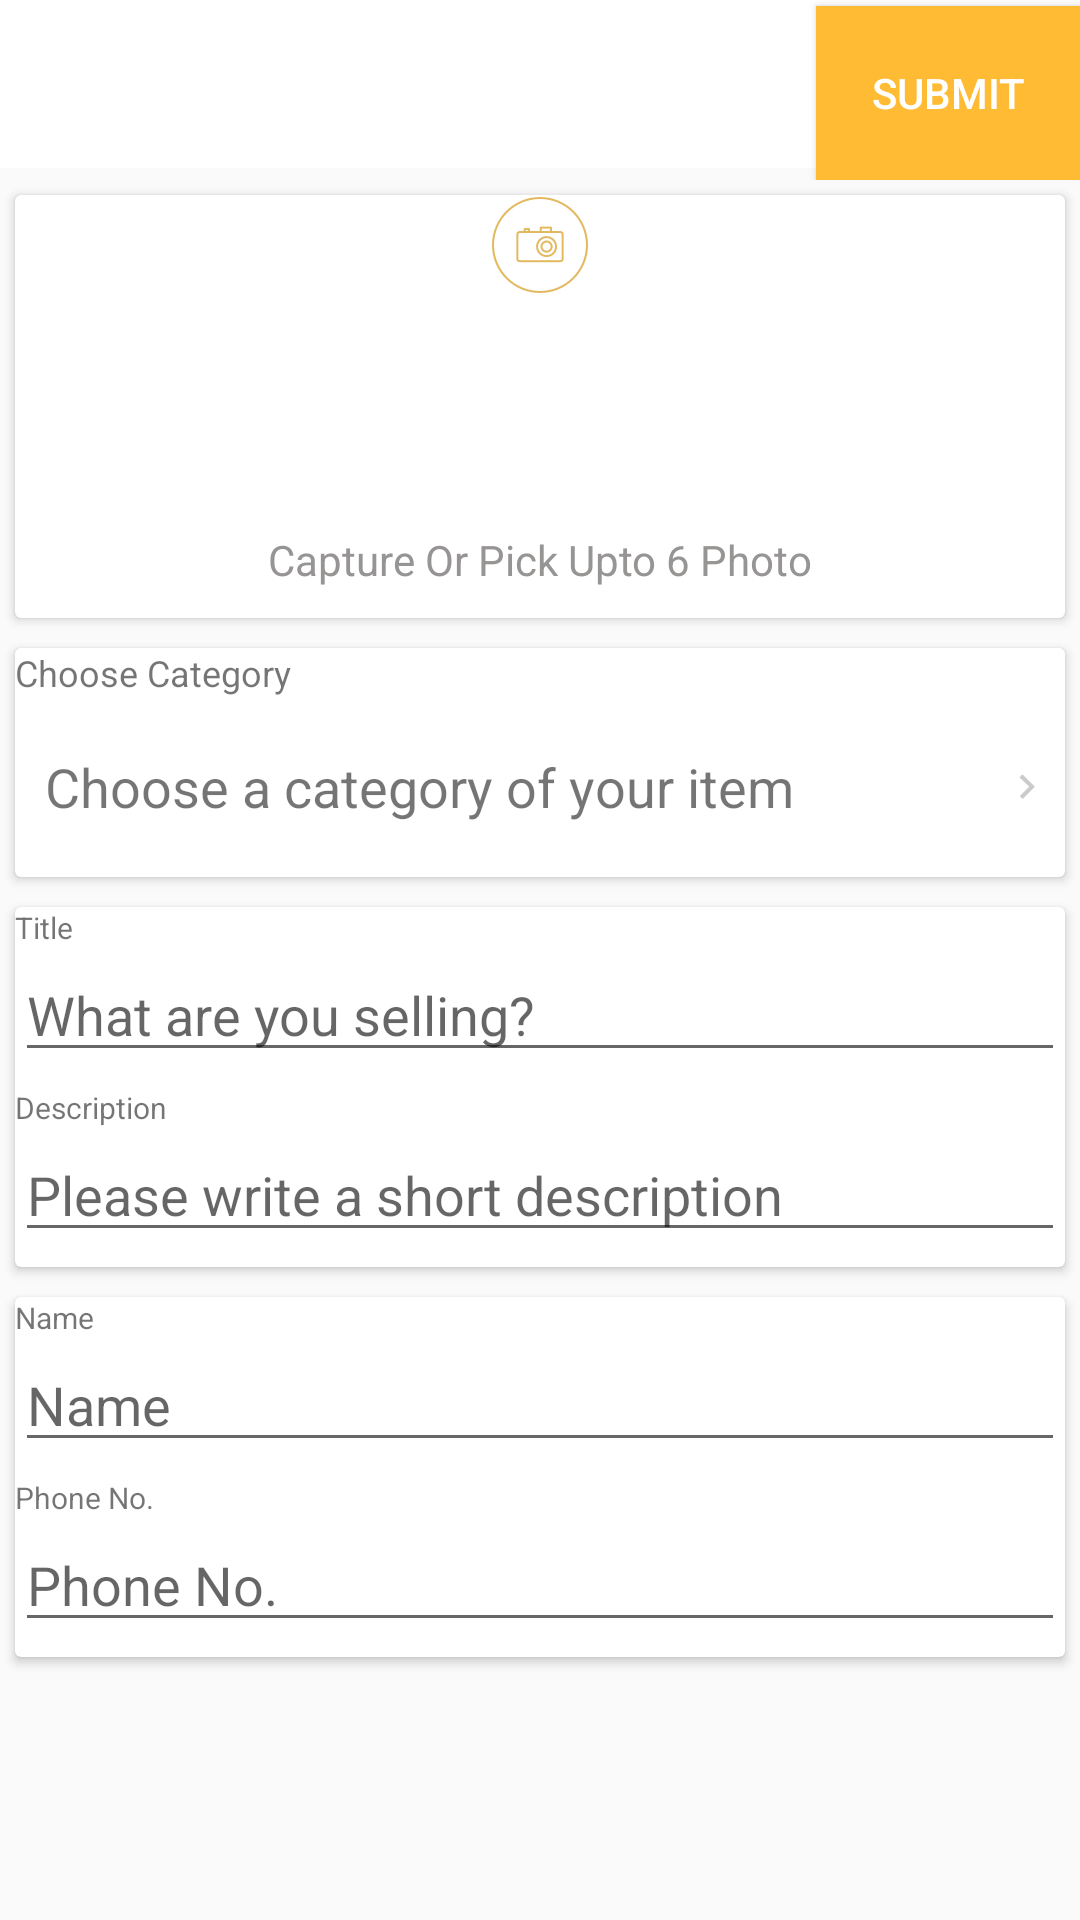

Layout XML and referenced resources for this Android screen:
<!-- AndroidManifest.xml: application theme AppTheme -->
<!-- res/layout/activity_submit_free_ads.xml -->
<?xml version="1.0" encoding="utf-8"?>
<LinearLayout xmlns:android="http://schemas.android.com/apk/res/android"
    xmlns:tools="http://schemas.android.com/tools"
    xmlns:custom="http://schemas.android.com/apk/res-auto"
    android:layout_width="match_parent"
    android:layout_height="match_parent"
    android:orientation="vertical"
    tools:context="com.buildrepo.shopmoodz.activity.Gallery?PlaceholderFragment ">

    <FrameLayout
        android:layout_width="match_parent"
        android:layout_height="wrap_content">

        <include
            layout="@layout/toolbar"/>


        <Button
            android:layout_width="wrap_content"
            android:layout_height="58dp"
            android:text="Submit"
            android:layout_gravity="right"
            android:textColor="#fff"
            android:layout_marginTop="2dp"
            android:background="@android:color/holo_orange_light"/>
    </FrameLayout>



    <android.support.v7.widget.CardView
        android:layout_width="match_parent"
        android:layout_height="wrap_content"
        android:layout_margin="5dp">

        <LinearLayout
            android:layout_width="match_parent"
            android:layout_height="wrap_content"
            android:gravity="center_horizontal"
            android:orientation="vertical">

            <LinearLayout
                android:layout_width="match_parent"
                android:layout_height="wrap_content"
                android:gravity="center_horizontal"
                android:orientation="horizontal">

                <HorizontalScrollView
                    android:id="@+id/hori_scroll_view"
                    android:layout_width="wrap_content"
                    android:layout_height="wrap_content"
                    android:fillViewport="false"
                    android:foregroundGravity="left"
                    android:paddingBottom="1dp"
                    android:paddingTop="1dp" >

                    <LinearLayout
                        android:id="@+id/selected_photos_container"
                        android:layout_width="100dp"
                        android:layout_height="100dp"
                        android:layout_gravity="left"
                        android:animateLayoutChanges="true"
                        android:gravity="left"
                        android:orientation="horizontal"
                        android:visibility="visible" >


                        

                    </LinearLayout>

                </HorizontalScrollView>

                <ImageView
                    android:layout_width="wrap_content"
                    android:layout_height="wrap_content"
                    android:src="@drawable/camera"
                    android:layout_margin="5dp"
                    android:layout_gravity="center_horizontal"
                    android:id="@+id/camera"/>


            </LinearLayout>

            <TextView
                android:layout_width="wrap_content"
                android:layout_height="wrap_content"
                android:textColor="#979494"
                android:layout_margin="10dp"
                android:text="Capture Or Pick Upto 6 Photo"/>

        </LinearLayout>

    </android.support.v7.widget.CardView>


    <android.support.v7.widget.CardView
        android:layout_width="match_parent"
        android:layout_height="wrap_content"
        android:layout_margin="5dp">

        <LinearLayout
            android:layout_width="match_parent"
            android:layout_height="wrap_content"
            android:orientation="vertical">

            <TextView
                android:layout_width="wrap_content"
                android:layout_height="wrap_content"
                android:text="Choose Category"
                android:textSize="12dp"/>

            <LinearLayout
                android:layout_width="match_parent"
                android:layout_height="60dp"
                android:gravity="center_horizontal"
                android:id="@+id/linearLayout"
                android:clickable="true"
                android:background="@drawable/background"
                android:orientation="horizontal">


                <TextView
                    android:layout_width="0dp"
                    android:layout_weight="1"
                    android:layout_height="wrap_content"
                    android:layout_margin="10dp"
                    android:textSize="18sp"
                    android:text="Choose a category of your item"
                    android:layout_gravity="center_vertical" />


                <ImageView
                    android:layout_width="wrap_content"
                    android:layout_height="wrap_content"
                    android:src="@drawable/grey_arrow"
                    android:layout_margin="10dp"
                    android:layout_gravity="center_vertical"
                    android:id="@+id/arrow"/>

            </LinearLayout>


        </LinearLayout>


    </android.support.v7.widget.CardView>



    <android.support.v7.widget.CardView
        android:layout_width="match_parent"
        android:layout_height="wrap_content"
        android:layout_margin="5dp">

        <LinearLayout
            android:layout_width="match_parent"
            android:layout_height="wrap_content"
            android:orientation="vertical">

            <TextView
                android:layout_width="wrap_content"
                android:layout_height="wrap_content"
                android:text="Title"
                android:textSize="10dp"/>


            <EditText
                android:layout_width="match_parent"
                android:layout_height="wrap_content"
                android:hint="What are you selling?"
                android:singleLine="true"/>


            <TextView
                android:layout_width="wrap_content"
                android:layout_height="wrap_content"
                android:text="Description"
                android:textSize="10dp"
                android:layout_marginTop="5dp" />


            <EditText
                android:layout_width="match_parent"
                android:layout_height="wrap_content"
                android:hint="Please write a short description"
                android:layout_marginBottom="5dp"/>


        </LinearLayout>


    </android.support.v7.widget.CardView>


    <android.support.v7.widget.CardView
        android:layout_width="match_parent"
        android:layout_height="wrap_content"
        android:layout_margin="5dp">

        <LinearLayout
            android:layout_width="match_parent"
            android:layout_height="wrap_content"
            android:orientation="vertical">

            <TextView
                android:layout_width="wrap_content"
                android:layout_height="wrap_content"
                android:text="Name"
                android:textSize="10dp"/>


            <EditText
                android:layout_width="match_parent"
                android:layout_height="wrap_content"
                android:hint="Name"
                android:singleLine="true"/>


            <TextView
                android:layout_width="wrap_content"
                android:layout_height="wrap_content"
                android:text="Phone No."
                android:textSize="10dp"
                android:layout_marginTop="5dp" />


            <EditText
                android:layout_width="match_parent"
                android:layout_height="wrap_content"
                android:hint="Phone No."
                android:layout_marginBottom="5dp"/>


        </LinearLayout>


    </android.support.v7.widget.CardView>






</LinearLayout>
<!-- res/layout/toolbar.xml (included above) -->
<?xml version="1.0" encoding="utf-8"?>
<android.support.v7.widget.Toolbar
        xmlns:android="http://schemas.android.com/apk/res/android"
        xmlns:app="http://schemas.android.com/apk/res-auto"
        android:id="@+id/toolbar"
        android:layout_width="match_parent"
        android:layout_height="?attr/actionBarSize"
        android:background="@color/colorPrimary"
        android:theme="@style/customToolbar"
        app:popupTheme="@style/AppTheme">

</android.support.v7.widget.Toolbar>
<!-- resources referenced by this layout -->
<resources>
  <color name="colorPrimary">#fff</color>
  <!-- drawable camera: png bitmap (drawable-xxhdpi, 1265 bytes) -->
  <!-- drawable grey_arrow: png bitmap (drawable-xxhdpi, 275 bytes) -->
  <style name="AppTheme" parent="Theme.AppCompat.Light.NoActionBar">
          
          <item name="colorPrimary">@color/colorPrimary</item>
          <item name="colorPrimaryDark">@color/colorPrimaryDark</item>
          <item name="colorAccent">@color/colorAccent</item>
      </style>
  <style name="customToolbar" parent="Theme.AppCompat.NoActionBar">
          <item name="colorControlNormal">@color/colorPrimaryDark</item>
      </style>
  <color name="colorPrimaryDark">#3f443f</color>
  <color name="colorAccent">#FF4081</color>
</resources>
